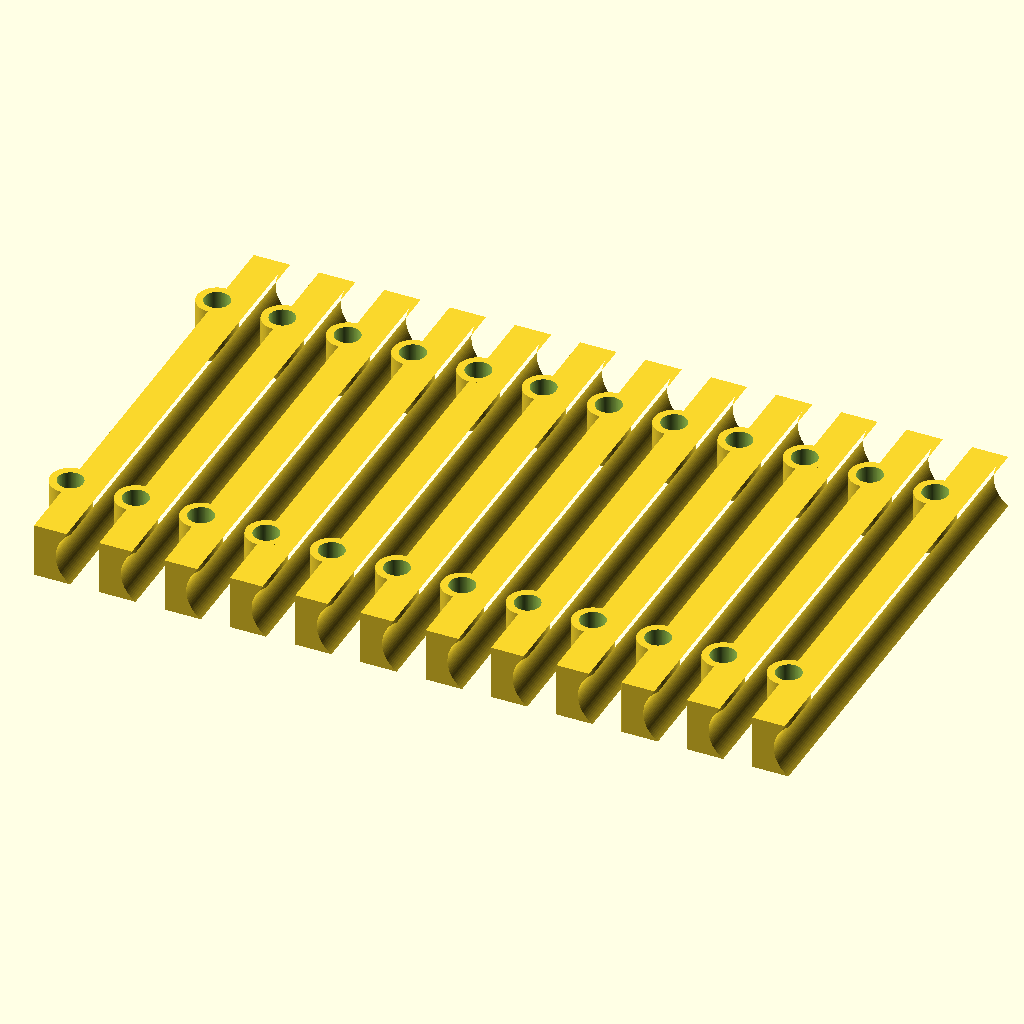
Cell 1: rendered with the file's own defaults.
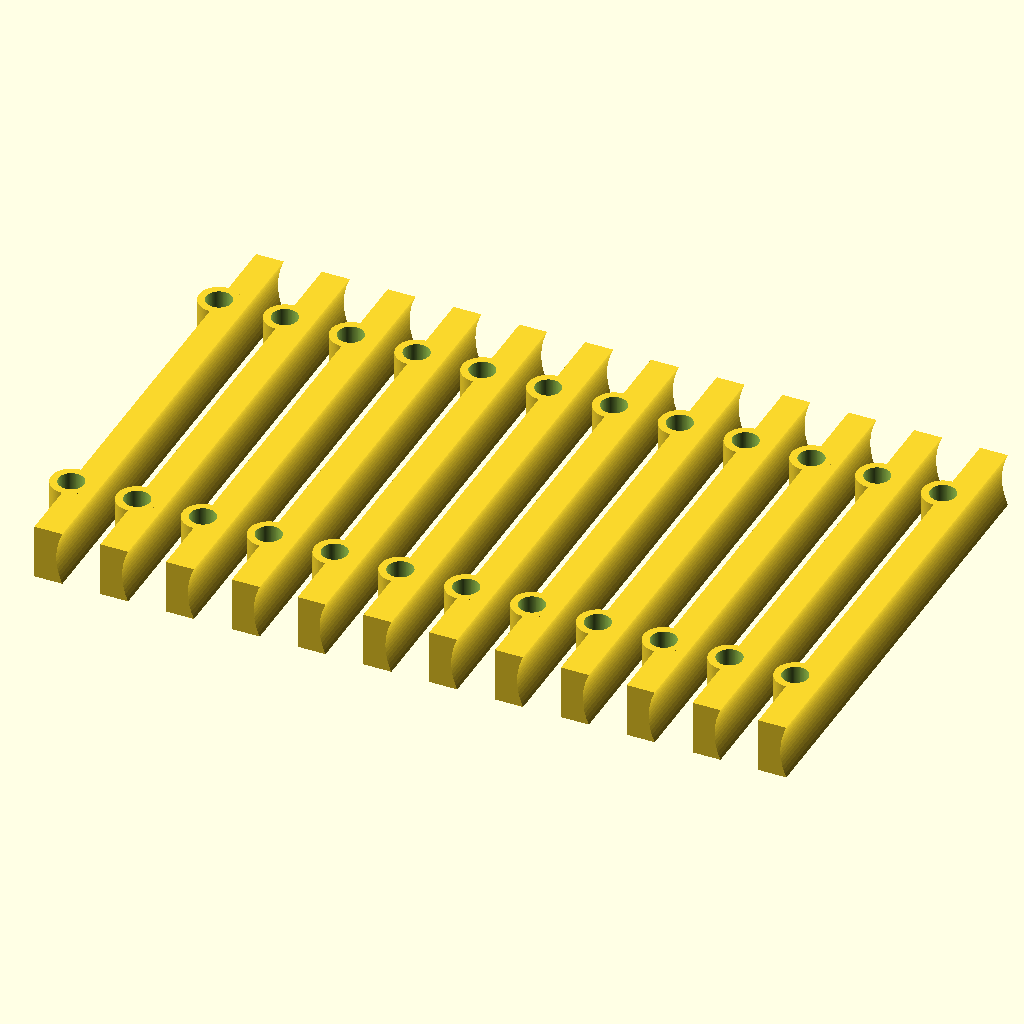
Cell 2: the same model with track_radius = 18.
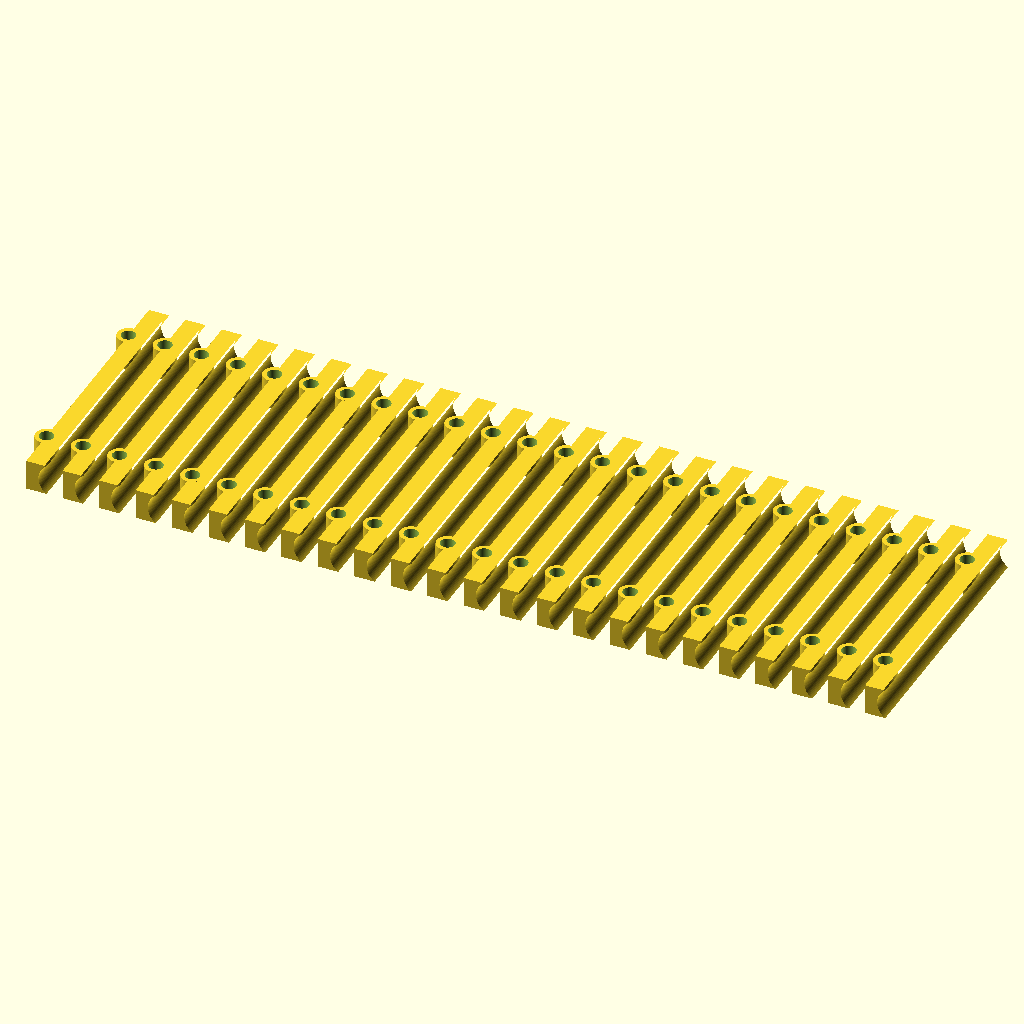
Cell 3: number = 24 (everything else at default).
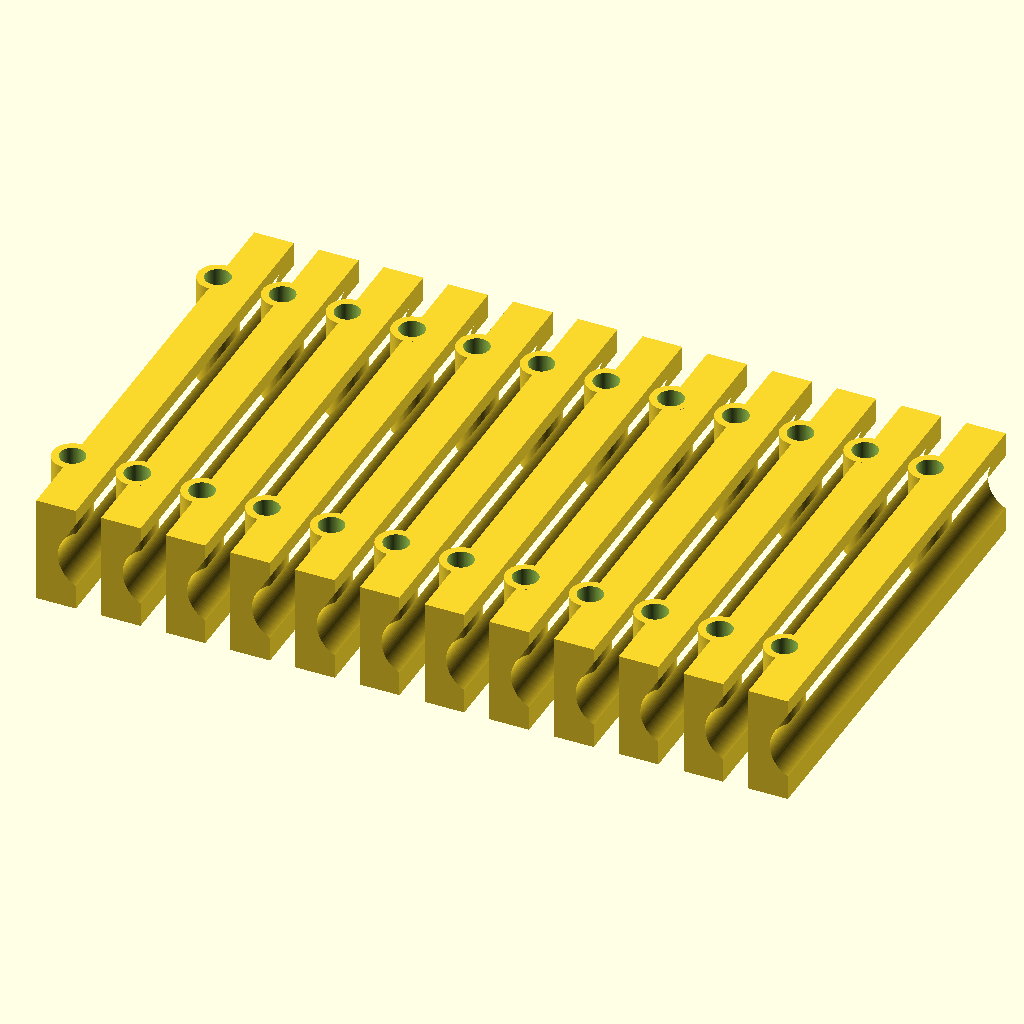
Cell 4: the same model with track_width = 30.
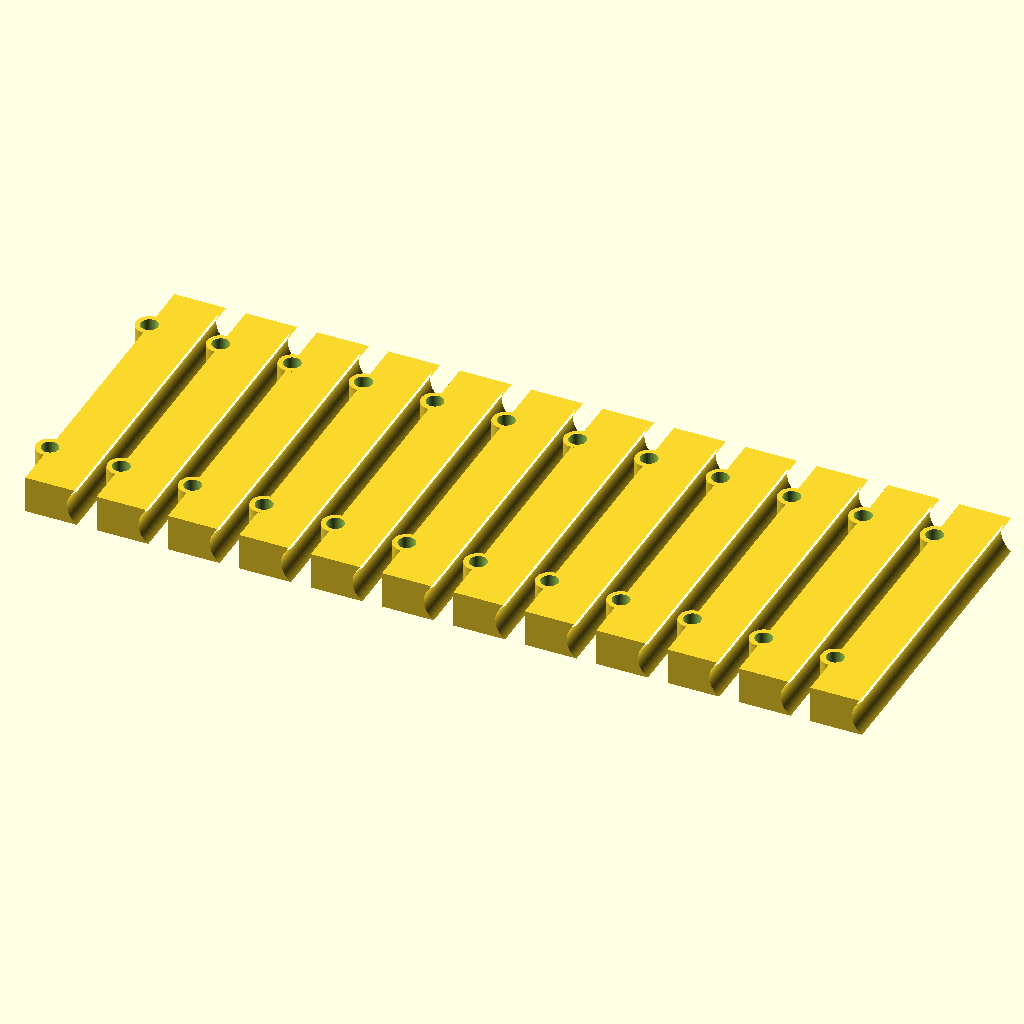
Cell 5 — track_height set to 22, the other parameters unchanged.
All cells are drawn from the same view direction (rotation 55°, 0°, 25°, orthographic, colour scheme Cornfield), but the view is re-fitted for each cell, so position and scale can differ between cells as well as the parameter.
Source of the model, inputs/thingiverse/files/thing-1357028/files/modular-peg-track-straight.scad:
track_radius=9;
$fn=100;
number=12;

track_width=15;			//25
track_height=11;		// 10
track_depth=1;		// dono
track_length=130; // 100

thickness_ring=2;
peg_radius=3.5;

module track_straight()
{

difference()
{

linear_extrude(height=track_length)
{


difference()
{
translate([-track_height/2,0])
square([track_height,track_width], center=true);


translate([track_radius-5,0])
circle(r=track_radius);



}
}

translate([-track_height,track_width/2+1,5*track_length/6])
rotate([90,0,0])
cylinder(r=peg_radius, h=track_width*2);

translate([-track_height,track_width/2+1,track_length/6])
rotate([90,0,0])
cylinder(r=peg_radius, h=track_width*2);

}
module support()
{
rotate([90,0,0])
difference()
{

cylinder(r=peg_radius+thickness_ring, h=track_width);
translate([0,0,-1])
cylinder(r=peg_radius, h=track_width*2+2);



}
}

translate([-track_height,track_width/2,5*track_length/6])
support();

translate([-track_height,track_width/2,track_length/6])
support();

}


for( i=[0:number-1])
{

translate([i*(track_height+peg_radius*2),0,track_width/2])
rotate([90,0,0])
track_straight();


}

// MARBLE
//sphere(r=7.5);
//


// Cut-out slot

cube([]);
Customizer parameters (derived from the source; name, type, default, range or options):
track_radius: number, default 9
number: number, default 12
track_width: number, default 15
track_height: number, default 11
track_depth: number, default 1
track_length: number, default 130
thickness_ring: number, default 2
peg_radius: number, default 3.5
